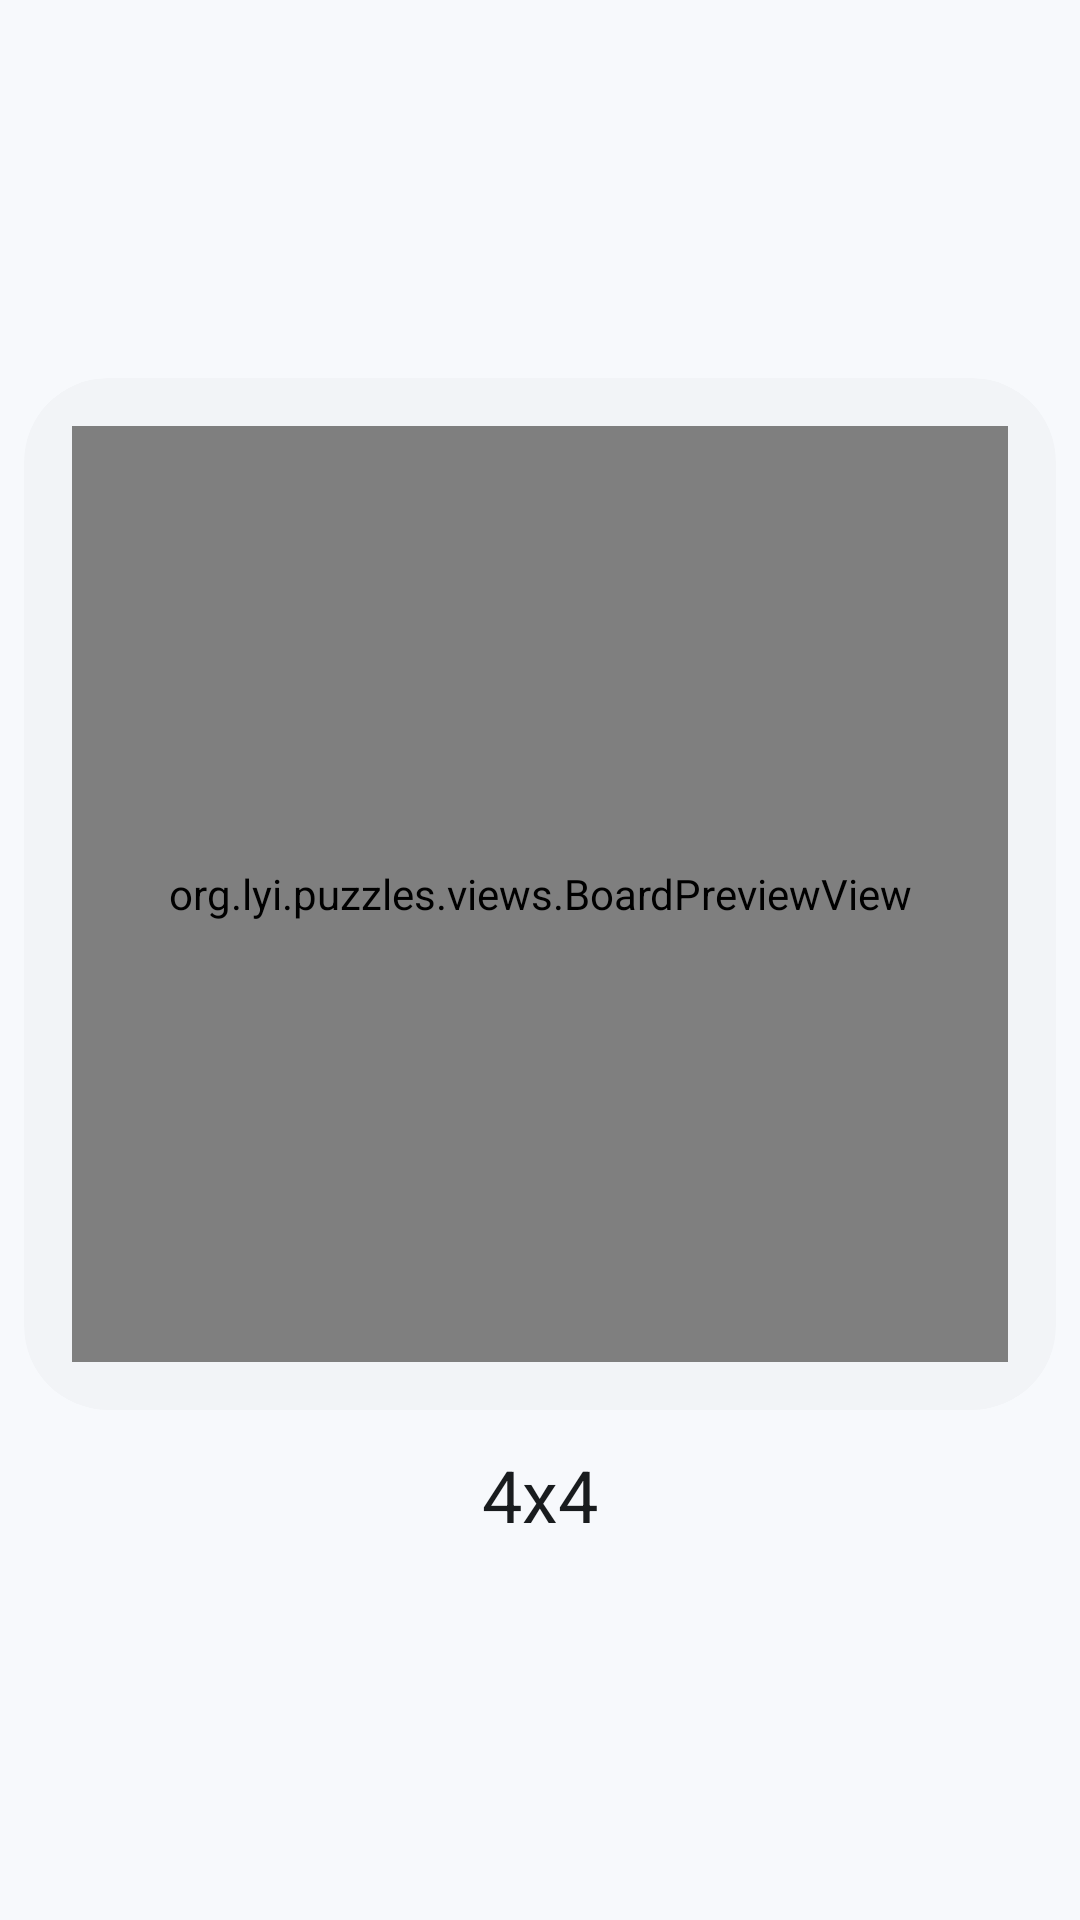

Layout XML and referenced resources for this Android screen:
<!-- AndroidManifest.xml: application theme Theme.YiPuzzles -->
<!-- res/layout/choose_slide1.xml -->
<?xml version="1.0" encoding="utf-8"?>
<androidx.constraintlayout.widget.ConstraintLayout xmlns:android="http://schemas.android.com/apk/res/android"
    xmlns:app="http://schemas.android.com/apk/res-auto"
    android:layout_width="match_parent"
    android:layout_height="match_parent"
    android:padding="8dp">

    
    <com.google.android.material.card.MaterialCardView
        android:id="@+id/main_menu_card1"
        style="?attr/materialCardViewFilledStyle"
        android:layout_width="0dp"
        android:layout_height="0dp"
        app:cardBackgroundColor="?attr/colorSurfaceContainerLow"
        app:contentPadding="16dp"
        app:layout_constraintBottom_toTopOf="@id/main_menu_label1"
        app:layout_constraintDimensionRatio="1:1"
        app:layout_constraintEnd_toEndOf="parent"
        app:layout_constraintStart_toStartOf="parent"
        app:layout_constraintTop_toTopOf="parent"
        app:layout_constraintVertical_chainStyle="packed"
        app:shapeAppearance="@style/ShapeAppearance.Material3.Corner.ExtraLarge">

        <org.lyi.puzzles.views.BoardPreviewView
            android:id="@+id/main_menu_img1"
            android:layout_width="match_parent"
            android:layout_height="match_parent"
            android:layout_gravity="center"
            app:boardSize="4" />

    </com.google.android.material.card.MaterialCardView>

    <TextView
        android:id="@+id/main_menu_label1"
        android:layout_width="wrap_content"
        android:layout_height="wrap_content"
        android:layout_marginTop="12dp"
        android:text="4x4"
        android:textAppearance="?attr/textAppearanceHeadlineSmall"
        android:textColor="?attr/colorOnSurface"
        app:layout_constraintBottom_toBottomOf="parent"
        app:layout_constraintEnd_toEndOf="parent"
        app:layout_constraintStart_toStartOf="parent"
        app:layout_constraintTop_toBottomOf="@id/main_menu_card1" />

</androidx.constraintlayout.widget.ConstraintLayout>
<!-- resources referenced by this layout -->
<resources>
  <style name="Theme.YiPuzzles" parent="Base.Theme.YiPuzzles" />
  <color name="md_theme_light_primary">#00658E</color>
  <color name="md_theme_light_onPrimary">#FFFFFF</color>
  <color name="md_theme_light_primaryContainer">#C7E7FF</color>
  <color name="md_theme_light_onPrimaryContainer">#001E2E</color>
  <color name="md_theme_light_secondary">#4F616E</color>
  <color name="md_theme_light_onSecondary">#FFFFFF</color>
  <color name="md_theme_light_secondaryContainer">#D2E5F5</color>
  <color name="md_theme_light_onSecondaryContainer">#0B1D29</color>
  <color name="md_theme_light_tertiary">#63597C</color>
  <color name="md_theme_light_onTertiary">#FFFFFF</color>
  <color name="md_theme_light_tertiaryContainer">#E9DDFF</color>
  <color name="md_theme_light_onTertiaryContainer">#1F1635</color>
  <color name="md_theme_light_error">#BA1A1A</color>
  <color name="md_theme_light_onError">#FFFFFF</color>
  <color name="md_theme_light_errorContainer">#FFDAD6</color>
  <color name="md_theme_light_onErrorContainer">#410002</color>
  <color name="md_theme_light_background">#F7F9FC</color>
  <color name="md_theme_light_onBackground">#191C1E</color>
  <color name="md_theme_light_surface">#F7F9FC</color>
  <color name="md_theme_light_onSurface">#191C1E</color>
  <color name="md_theme_light_surfaceVariant">#DDE3EA</color>
  <color name="md_theme_light_onSurfaceVariant">#41484D</color>
  <color name="md_theme_light_outline">#71787E</color>
  <color name="md_theme_light_outlineVariant">#C1C7CE</color>
  <color name="md_theme_light_inverseSurface">#2E3133</color>
  <color name="md_theme_light_inverseOnSurface">#EFF1F3</color>
  <color name="md_theme_light_inversePrimary">#85CFFF</color>
  <color name="md_theme_light_surfaceDim">#D8DADD</color>
  <color name="md_theme_light_surfaceBright">#F7F9FC</color>
  <color name="md_theme_light_surfaceContainerLowest">#FFFFFF</color>
  <color name="md_theme_light_surfaceContainerLow">#F2F4F7</color>
  <color name="md_theme_light_surfaceContainer">#ECEEF1</color>
  <color name="md_theme_light_surfaceContainerHigh">#E6E8EB</color>
  <color name="md_theme_light_surfaceContainerHighest">#E0E3E5</color>
  <style name="Widget.YiPuzzles.Toolbar" parent="Widget.Material3.Toolbar.OnSurface">
          <item name="titleCentered">false</item>
      </style>
  <style name="ThemeOverlay.YiPuzzles.MaterialAlertDialog" parent="ThemeOverlay.Material3.MaterialAlertDialog">
          <item name="shapeAppearanceOverlay">@style/ShapeAppearance.Material3.Corner.ExtraLarge</item>
      </style>
</resources>
